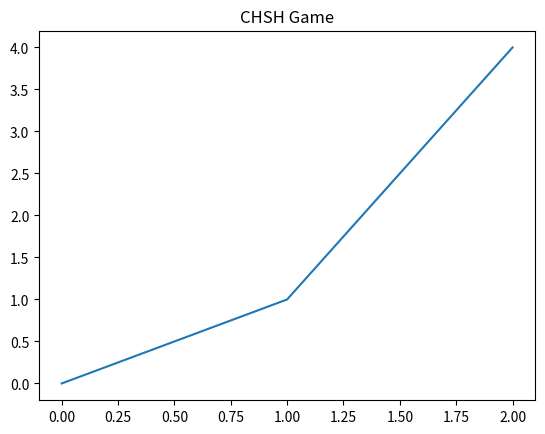

Generate this figure with matplotlib:
# ruff: noqa: D205, D400, D415
"""

CHSH Game Example
=================

This example calculates the classical and quantum values for the CHSH game
using the toqito library. It demonstrates how to construct the necessary matrices
and use the XORGame function.
"""


# sphinx_gallery_thumbnail_number = 1

import matplotlib.pyplot as plt

plt.plot([0, 1, 2], [0, 1, 4])  # Example plot

plt.title("CHSH Game")

plt.savefig("thumbnail.png")

plt.show()
